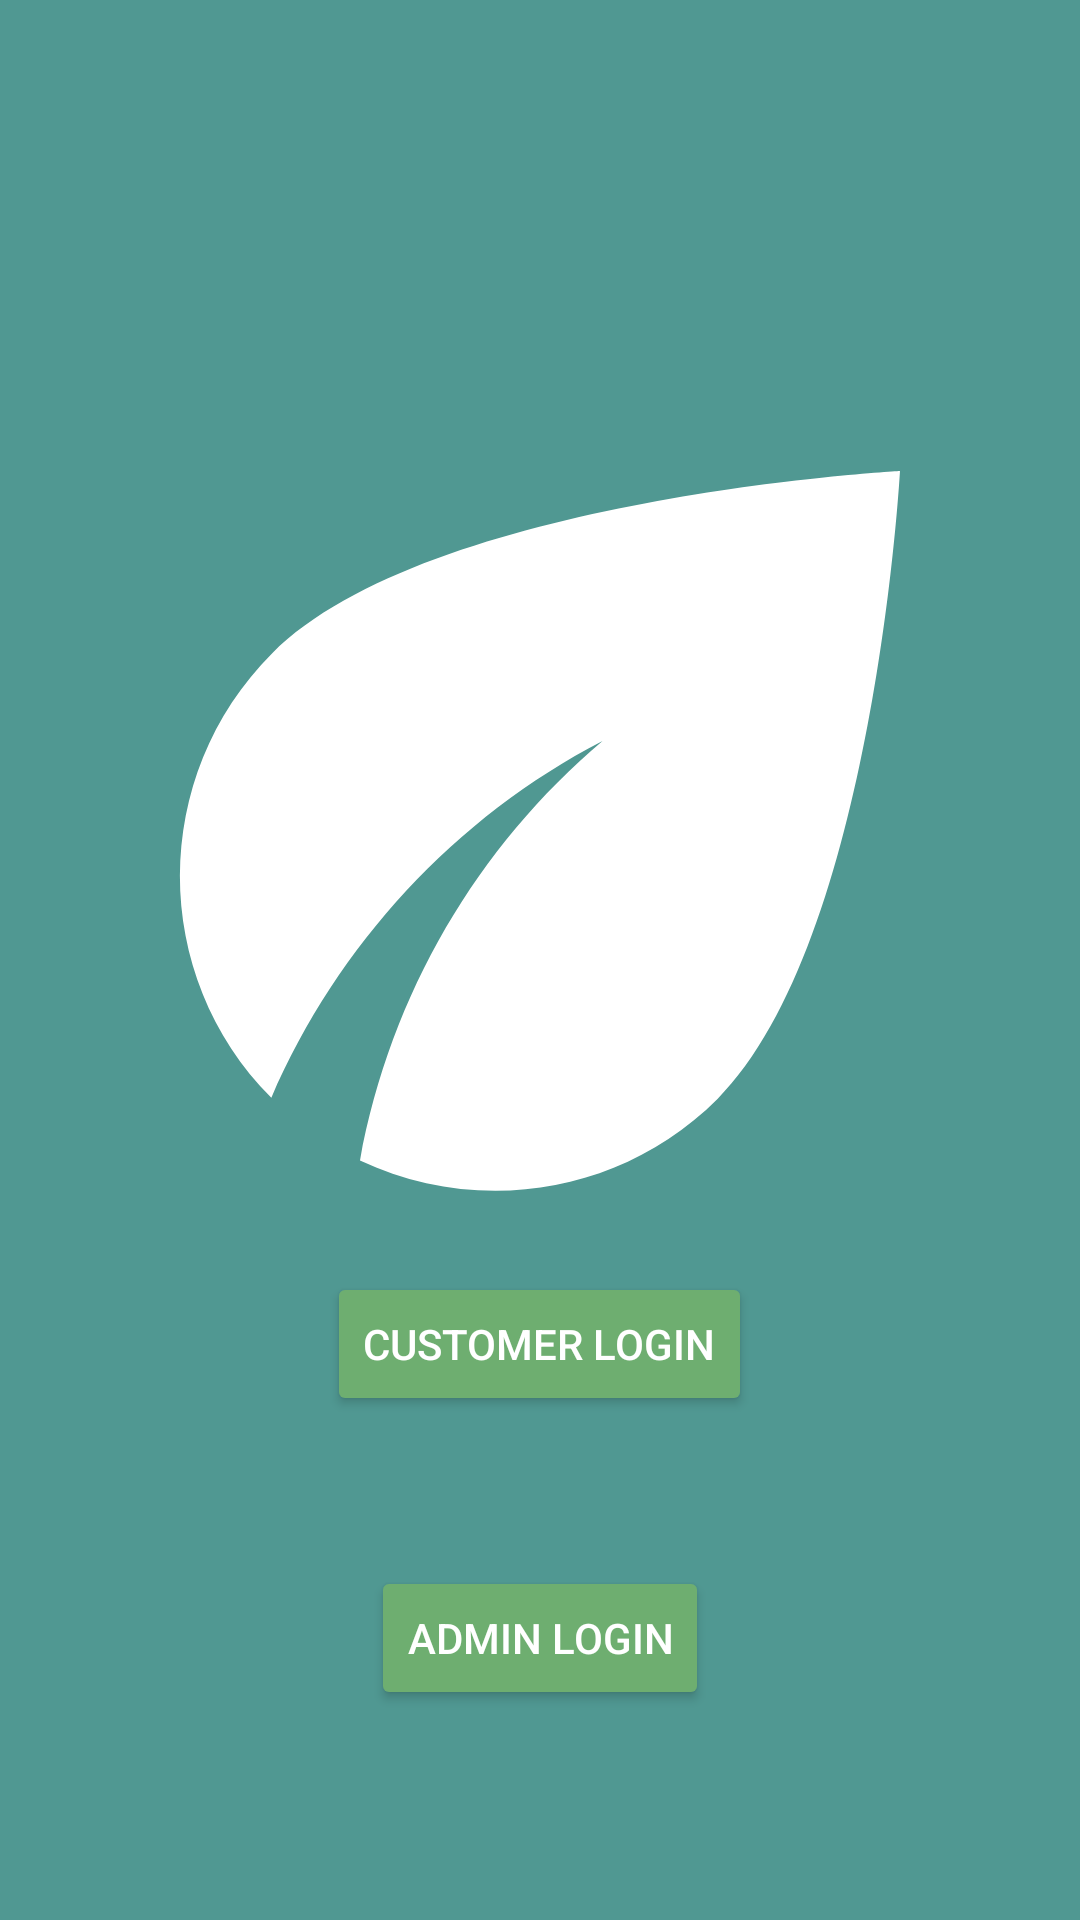

This screen was rendered from an Android layout file. Write that file and the resources it references.
<!-- AndroidManifest.xml: application theme AppTheme -->
<!-- res/layout/activity_user_secondpage.xml -->
<?xml version="1.0" encoding="utf-8"?>
<layout xmlns:android="http://schemas.android.com/apk/res/android"
    xmlns:app="http://schemas.android.com/apk/res-auto"
    xmlns:tools="http://schemas.android.com/tools"
    tools:context=".activity_user_secondpage">

    <data>

    </data>


<androidx.constraintlayout.widget.ConstraintLayout
    android:layout_width="match_parent"
    android:layout_height="match_parent"
    android:background="#509892">

    <LinearLayout
        android:id="@+id/linearLayout2"
        android:layout_width="0dp"
        android:layout_height="0dp"
        android:orientation="vertical"
        android:paddingTop="155dp"
        app:layout_constraintBottom_toBottomOf="parent"
        app:layout_constraintEnd_toEndOf="parent"
        app:layout_constraintStart_toStartOf="parent"
        app:layout_constraintTop_toTopOf="parent">

        <ImageView
            android:layout_width="match_parent"
            android:layout_height="244dp"
            android:scaleType="centerCrop"
            app:srcCompat="@drawable/ic_baseline_eco_24" />

        <Button
            android:id="@+id/navigationcustomerlogin_button"
            android:layout_width="wrap_content"
            android:layout_height="wrap_content"
            android:layout_gravity="center"
            android:layout_margin="25dp"
            android:backgroundTint="#6EAE70"
            android:text="Customer Login"
            android:textColor="#FFFFFF" />

        <Button
            android:id="@+id/navigationadminlogin_button"
            android:layout_width="wrap_content"
            android:layout_height="wrap_content"
            android:layout_gravity="center"
            android:layout_margin="25dp"
            android:backgroundTint="#6EAE70"
            android:text="Admin Login"
            android:textColor="#FFFFFF" />


    </LinearLayout>


</androidx.constraintlayout.widget.ConstraintLayout>

</layout>
<!-- resources referenced by this layout -->
<resources>
  <!-- drawable ic_baseline_eco_24 (drawable) -->
  <vector android:height="55dp" android:tint="#FFFFFF"
      android:viewportHeight="24" android:viewportWidth="24"
      android:width="55dp" xmlns:android="http://schemas.android.com/apk/res/android">
      <path android:fillColor="@android:color/white" android:pathData="M6.05,8.05c-2.73,2.73 -2.73,7.15 -0.02,9.88c1.47,-3.4 4.09,-6.24 7.36,-7.93c-2.77,2.34 -4.71,5.61 -5.39,9.32c2.6,1.23 5.8,0.78 7.95,-1.37C19.43,14.47 20,4 20,4S9.53,4.57 6.05,8.05z"/>
  </vector>
  <style name="AppTheme" parent="Theme.MaterialComponents.Light">
          <item name="colorPrimary">@color/primaryColor</item>
          <item name="colorAccent">@color/primaryDarkColor</item>
          <item name="colorOnPrimary">@color/primaryTextColor</item>
          <item name="colorSecondary">@color/secondaryColor</item>
          <item name="colorOnSecondary">@color/secondaryTextColor</item>
          <item name="android:colorBackground">@color/white</item>
          <item name="android:textColorPrimary">@color/primaryTextColor</item>
          <item name="colorOnBackground">@color/material_on_background_emphasis_medium</item>
          <item name="colorOnError">@color/design_default_color_error</item>
  
          
          <item name="textAppearanceHeadline1">@style/TextAppearance.MaterialComponents.Headline1</item>
          <item name="textAppearanceHeadline2">@style/TextAppearance.MaterialComponents.Headline2</item>
          <item name="textAppearanceHeadline3">@style/TextAppearance.MaterialComponents.Headline3</item>
          <item name="textAppearanceHeadline4">@style/TextAppearance.MaterialComponents.Headline4</item>
          <item name="textAppearanceHeadline5">@style/TextAppearance.MaterialComponents.Headline5</item>
          <item name="textAppearanceHeadline6">@style/TextAppearance.MaterialComponents.Headline6</item>
  
          
          <item name="textAppearanceSubtitle1">@style/TextAppearance.MaterialComponents.Subtitle1</item>
          <item name="textAppearanceSubtitle2">@style/TextAppearance.MaterialComponents.Subtitle2</item>
  
          
          <item name="textAppearanceBody1">@style/TextAppearance.MaterialComponents.Body1</item>
          <item name="textAppearanceBody2">@style/TextAppearance.MaterialComponents.Body2</item>
          <item name="textAppearanceCaption">@style/TextAppearance.MaterialComponents.Caption</item>
          <item name="textAppearanceButton">@style/TextAppearance.MaterialComponents.Button</item>
          <item name="textAppearanceOverline">@style/TextAppearance.MaterialComponents.Overline</item>
      </style>
  <color name="primaryColor">#558c2f</color>
  <color name="primaryDarkColor">#255e00</color>
  <color name="primaryTextColor">#313E1A</color>
  <color name="secondaryColor">#9ccc65</color>
  <color name="secondaryTextColor">#32681d</color>
  <color name="white">#FFFFFFFF</color>
</resources>
